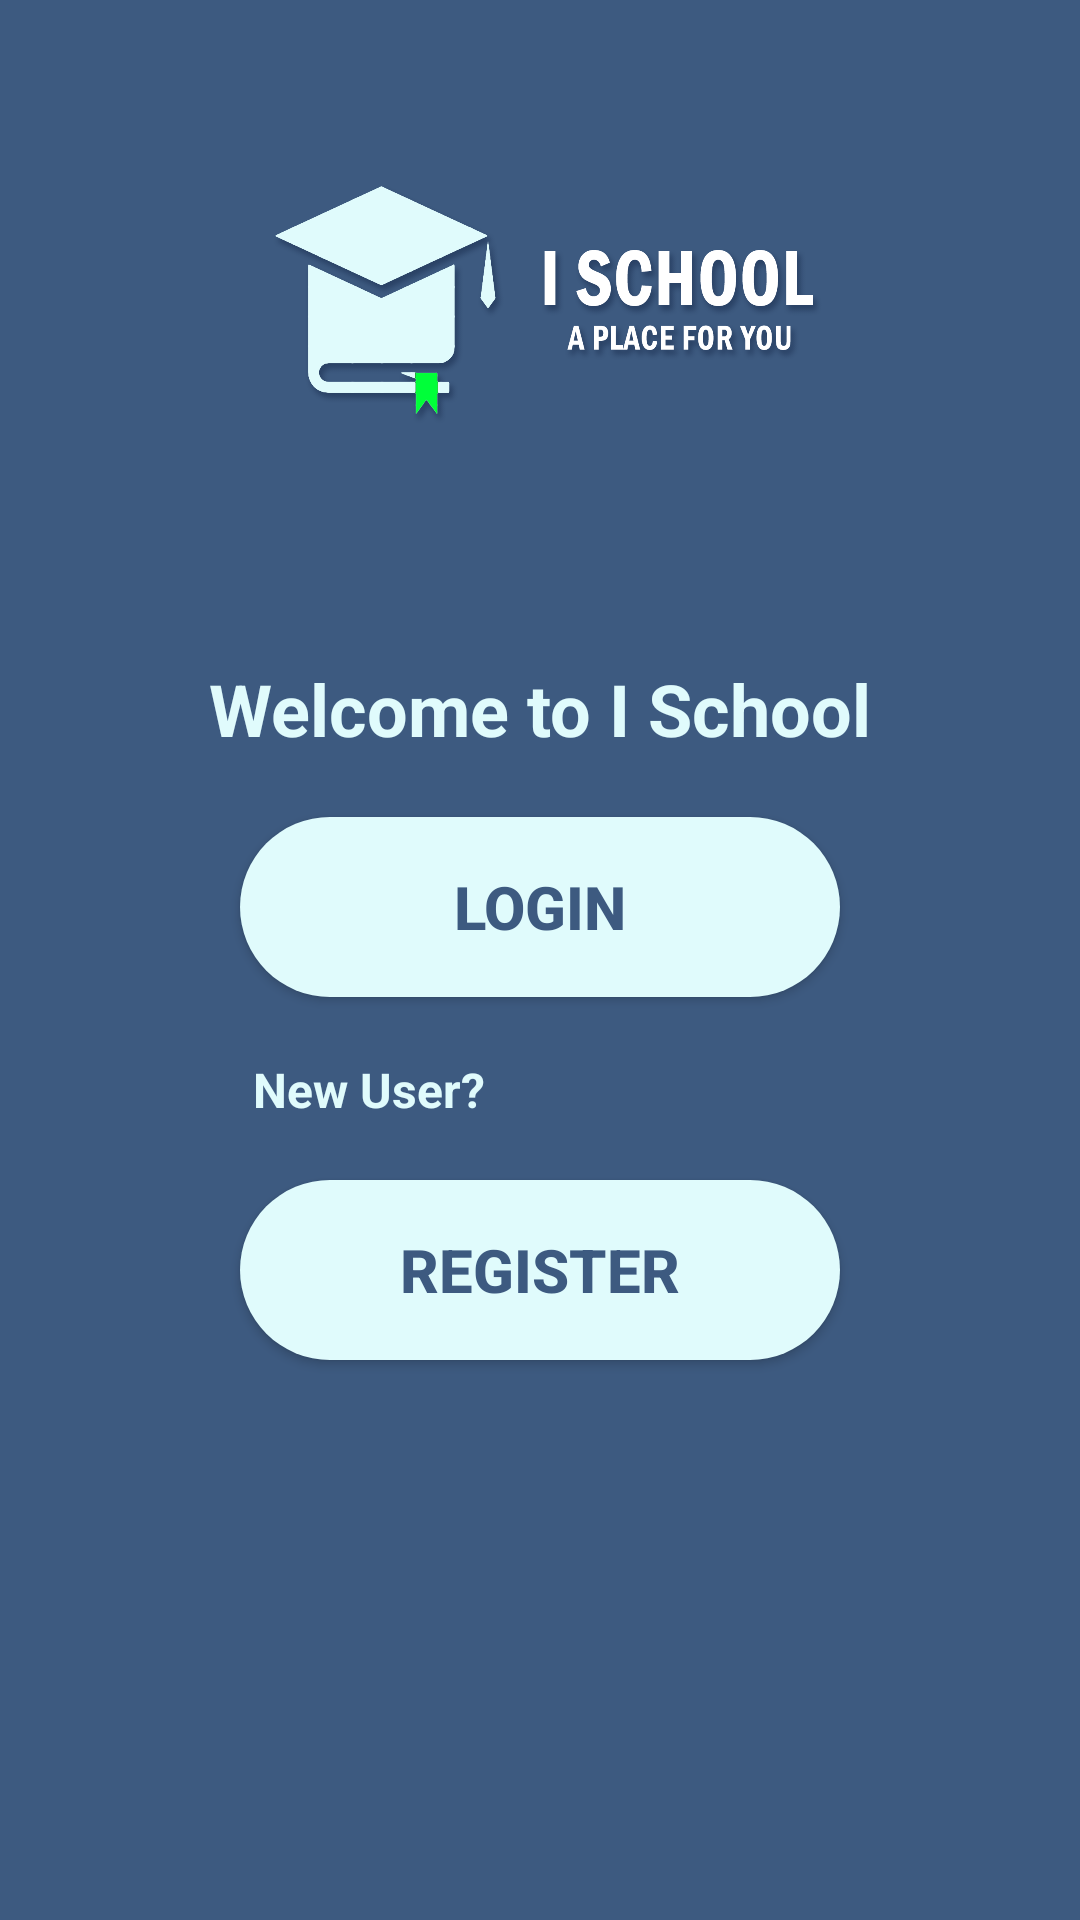

Reconstruct the res/layout file that produces this screen, plus the resources it refers to.
<!-- AndroidManifest.xml: application theme Theme.I_School -->
<!-- res/layout/activity_login_reg.xml -->
<?xml version="1.0" encoding="utf-8"?>
<LinearLayout xmlns:android="http://schemas.android.com/apk/res/android"
    xmlns:app="http://schemas.android.com/apk/res-auto"
    xmlns:tools="http://schemas.android.com/tools"
    android:layout_width="match_parent"
    android:layout_height="match_parent"
    android:layout_gravity="center"
    android:background="@color/pblue"
    android:orientation="vertical"
    tools:context=".loginReg">


    <ImageView
        android:id="@+id/Login_reg_Logo"
        android:layout_width="200dp"
        android:layout_height="200dp"
        android:layout_gravity="center"
        android:contentDescription="@string/Logo_img"
        android:src="@drawable/logopng" />

    <TextView
        android:id="@+id/Login_Reg_wellcome"
        android:layout_width="wrap_content"
        android:layout_height="wrap_content"
        android:layout_gravity="center"
        android:layout_margin="20dp"
        android:text="@string/login_reg_wellcome_msg"
        android:textColor="@color/pllblue"
        android:textSize="24sp"
        android:textStyle="bold" />

    <androidx.appcompat.widget.AppCompatButton
        android:id="@+id/Login_Reg_Login_btn"
        android:layout_width="200dp"
        android:layout_height="60dp"
        android:layout_gravity="center"
        android:background="@drawable/login_btn"
        android:clickable="true"
        android:focusable="true"
        android:insetLeft="0dp"
        android:text="@string/login_btn"
        android:textColor="@color/pblue"
        android:textSize="20sp"
        android:textStyle="bold" />

    <TextView
        android:id="@+id/Login_Reg_newuser_text"
        android:layout_width="191dp"
        android:layout_height="21dp"
        android:layout_gravity="center"
        android:layout_margin="20dp"
        android:text="@string/NewUser_txt"
        android:textColor="@color/pllblue"
        android:textSize="16sp"
        android:textStyle="bold" />

    <androidx.appcompat.widget.AppCompatButton
        android:id="@+id/Login_Reg_Reg_btn"
        android:layout_width="200dp"
        android:layout_height="60dp"
        android:layout_gravity="center"
        android:background="@drawable/login_btn"
        android:clickable="true"
        android:focusable="true"
        android:insetLeft="0dp"
        android:text="@string/Reg_btn"
        android:textColor="@color/pblue"
        android:textSize="20sp"
        android:textStyle="bold" />


</LinearLayout>
<!-- resources referenced by this layout -->
<resources>
  <color name="pblue">#3d5a80</color>
  <color name="pllblue">#e0fbfc</color>
  <!-- drawable login_btn (drawable) -->
  <?xml version="1.0" encoding="utf-8"?>
  <shape xmlns:android="http://schemas.android.com/apk/res/android">
  
      <solid android:color="@color/pllblue"/>
      <corners android:radius="50dp"/>
  
  </shape>
  <!-- drawable logopng: png bitmap (drawable, 104584 bytes) -->
  <string name="Logo_img">Logo PNG</string>
  <string name="NewUser_txt">New User?</string>
  <string name="Reg_btn">Register</string>
  <string name="login_btn">Login</string>
  <string name="login_reg_wellcome_msg">Welcome to I School</string>
  <style name="Theme.I_School" parent="Theme.MaterialComponents.DayNight.DarkActionBar">
          
          <item name="colorPrimary">@color/pblue</item>
          <item name="colorPrimaryVariant">@color/purple_700</item>
          <item name="colorOnPrimary">@color/white</item>
          
          <item name="colorSecondary">@color/teal_200</item>
          <item name="colorSecondaryVariant">@color/teal_700</item>
          <item name="colorOnSecondary">@color/black</item>
          
          <item name="android:statusBarColor" tools:targetApi="l">@color/pblue</item>
          
      </style>
  <color name="purple_700">#FF3700B3</color>
  <color name="white">#FFFFFFFF</color>
  <color name="teal_200">#FF03DAC5</color>
  <color name="teal_700">#FF018786</color>
  <color name="black">#FF000000</color>
</resources>
